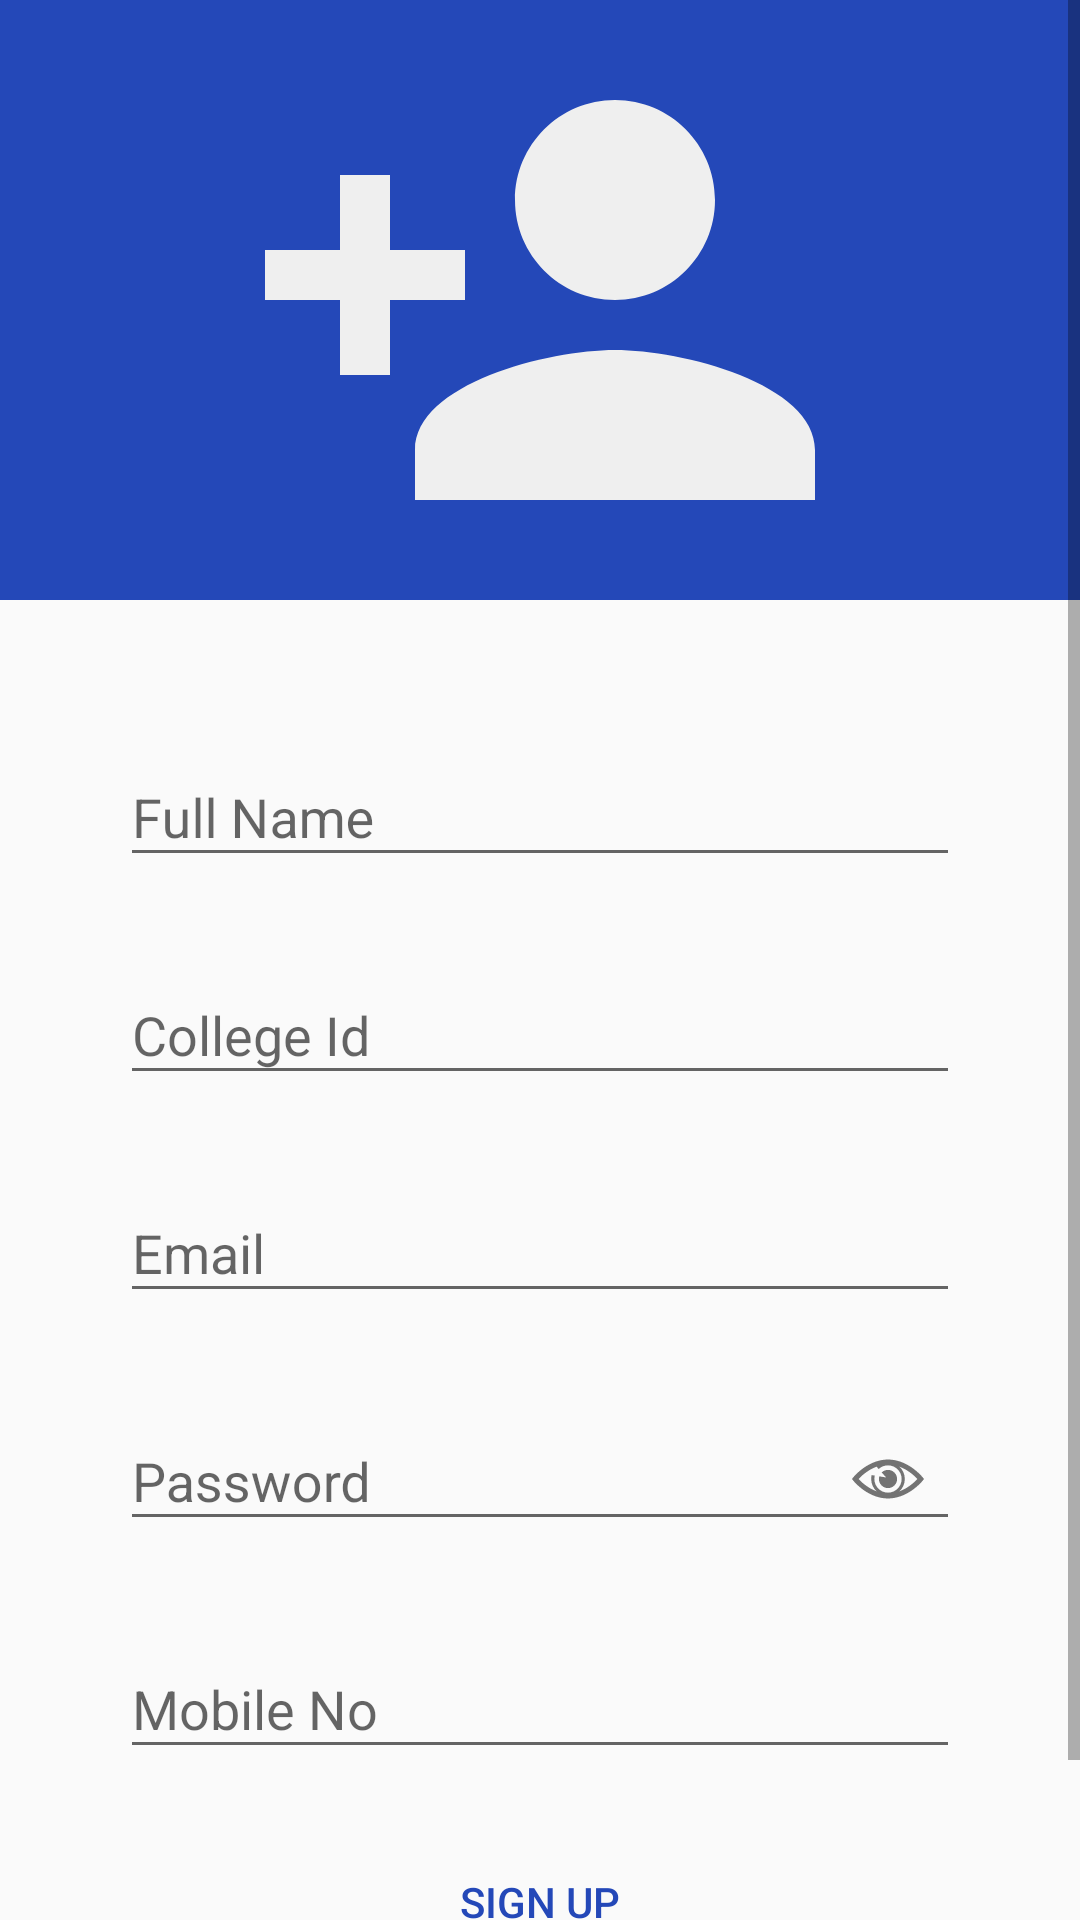

Here is an Android app screen rendered from its layout file. Give the layout XML and the strings, colors and styles it references.
<!-- AndroidManifest.xml: application theme AppTheme -->
<!-- res/layout/frag_signup.xml -->
<ScrollView xmlns:android="http://schemas.android.com/apk/res/android"
    xmlns:app="http://schemas.android.com/apk/res-auto"
    xmlns:tools="http://schemas.android.com/tools"
    android:layout_width="match_parent"
    android:layout_height="match_parent"
    tools:context="in.ac.bkbiet.bkbiet.activities.LoginSignUp">

    <RelativeLayout
        android:layout_width="match_parent"
        android:layout_height="wrap_content"
        android:gravity="center_horizontal">

        <android.support.v7.widget.AppCompatImageView
            android:id="@+id/iv_signup"
            android:layout_width="match_parent"
            android:layout_height="200dp"
            android:layout_alignParentTop="true"
            android:background="@color/colorPrimary"
            app:srcCompat="@drawable/ic_signup" />

        <android.support.v4.widget.ContentLoadingProgressBar
            android:id="@+id/pb_signup"
            style="@style/Widget.AppCompat.ProgressBar.Horizontal"
            android:layout_width="match_parent"
            android:layout_height="wrap_content"
            android:layout_alignBottom="@id/iv_signup"
            android:layout_marginBottom="-8dp"
            android:layout_marginTop="-4dp"
            android:indeterminate="true"
            android:visibility="gone" />

        <android.support.v7.widget.LinearLayoutCompat
            android:layout_width="match_parent"
            android:layout_height="wrap_content"
            android:layout_below="@id/iv_signup"
            android:orientation="vertical"
            android:padding="40dp">

            <android.support.design.widget.TextInputLayout
                android:id="@+id/til_s_name"
                android:layout_width="match_parent"
                android:layout_height="wrap_content"
                app:errorEnabled="true">

                <android.support.design.widget.TextInputEditText
                    android:id="@+id/et_s_name"
                    android:layout_width="match_parent"
                    android:layout_height="wrap_content"
                    android:hint="@string/full_name"
                    android:inputType="textPersonName" />
            </android.support.design.widget.TextInputLayout>

            <android.support.design.widget.TextInputLayout
                android:id="@+id/til_s_cid"
                android:layout_width="match_parent"
                android:layout_height="wrap_content"
                app:errorEnabled="true">

                <android.support.design.widget.TextInputEditText
                    android:id="@+id/et_s_cid"
                    android:layout_width="match_parent"
                    android:layout_height="wrap_content"
                    android:hint="@string/college_id"
                    android:inputType="text" />
            </android.support.design.widget.TextInputLayout>

            <android.support.design.widget.TextInputLayout
                android:id="@+id/til_s_email"
                android:layout_width="match_parent"
                android:layout_height="wrap_content"
                app:errorEnabled="true">

                <android.support.design.widget.TextInputEditText
                    android:id="@+id/et_s_email"
                    android:layout_width="match_parent"
                    android:layout_height="wrap_content"
                    android:hint="@string/email"
                    android:inputType="textEmailAddress" />
            </android.support.design.widget.TextInputLayout>

            <android.support.design.widget.TextInputLayout
                android:id="@+id/til_s_password"
                android:layout_width="match_parent"
                android:layout_height="wrap_content"
                app:errorEnabled="true"
                app:passwordToggleDrawable="@drawable/ic_eye"
                app:passwordToggleEnabled="true">

                <android.support.design.widget.TextInputEditText
                    android:id="@+id/et_s_password"
                    android:layout_width="match_parent"
                    android:layout_height="wrap_content"
                    android:hint="@string/password"
                    android:inputType="textPassword" />
            </android.support.design.widget.TextInputLayout>

            <android.support.design.widget.TextInputLayout
                android:id="@+id/til_s_mobile_no"
                android:layout_width="match_parent"
                android:layout_height="wrap_content"
                app:errorEnabled="true">

                <android.support.design.widget.TextInputEditText
                    android:id="@+id/et_s_mobile_no"
                    android:layout_width="match_parent"
                    android:layout_height="wrap_content"
                    android:hint="Mobile No"
                    android:maxLength="10"
                    android:inputType="phone" />
            </android.support.design.widget.TextInputLayout>

            <android.support.v7.widget.AppCompatButton
                android:textColor="@color/colorPrimary"
                style="@style/Widget.AppCompat.Button.Borderless.Colored"
                android:id="@+id/b_signup"
                android:layout_width="match_parent"
                android:layout_height="wrap_content"
                android:text="@string/sign_up" />
        </android.support.v7.widget.LinearLayoutCompat>
    </RelativeLayout>
</ScrollView>
<!-- resources referenced by this layout -->
<resources>
  <color name="colorPrimary">#2448b8</color>
  <!-- drawable ic_eye (drawable) -->
  <vector android:height="24dp" android:viewportHeight="456.795"
      android:viewportWidth="456.795" android:width="24dp" xmlns:android="http://schemas.android.com/apk/res/android">
      <path android:fillColor="#FF000000" android:pathData="M448.9,218.5c-0.9,-1.2 -23.1,-28.9 -61,-56.8c-50.7,-37.3 -105.9,-56.9 -159.6,-56.9c-53.7,0 -108.8,19.7 -159.6,56.9c-37.9,27.9 -60.1,55.6 -61,56.8L0,228.4l7.8,9.9c0.9,1.2 23.1,28.9 61,56.8c50.7,37.3 105.9,56.9 159.6,56.9c53.7,0 108.8,-19.7 159.6,-56.9c37.9,-27.9 60.1,-55.6 61,-56.8l7.8,-9.9L448.9,218.5zM228.4,315c-47.8,0 -86.6,-38.9 -86.6,-86.6c0,-7.5 1,-14.8 2.7,-21.7l-19.8,-3.3c-1.9,8 -3,16.4 -3,25c0,30.9 13.2,58.7 34.2,78.2c-27.1,-10 -50.1,-24 -67.4,-36.7c-21.5,-15.7 -37.6,-31.6 -46.8,-41.5c9.2,-9.9 25.3,-25.8 46.8,-41.5c17.4,-12.7 40.4,-26.7 67.4,-36.7l13.3,15c15.5,-14.5 36.3,-23.4 59.2,-23.4c47.8,0 86.6,38.9 86.6,86.6C315,276.2 276.2,315 228.4,315zM368.3,269.9c-17.4,12.7 -40.4,26.7 -67.4,36.7c21,-19.5 34.2,-47.3 34.2,-78.2s-13.2,-58.7 -34.2,-78.2c27.1,10 50.1,24 67.4,36.7c21.5,15.7 37.6,31.6 46.8,41.5C405.9,238.3 389.8,254.2 368.3,269.9z"/>
      <path android:fillColor="#FF000000" android:pathData="M173.3,211.6c-1.6,5.3 -2.5,11 -2.5,16.8c0,31.8 25.8,57.6 57.6,57.6c31.8,0 57.6,-25.8 57.6,-57.6s-25.8,-57.6 -57.6,-57.6c-15.5,0 -29.6,6.1 -39.9,16.1l28.4,32L173.3,211.6z"/>
  </vector>
  <!-- drawable ic_signup (drawable) -->
  <vector xmlns:android="http://schemas.android.com/apk/res/android"
          android:width="24dp"
          android:height="24dp"
          android:viewportWidth="24.0"
          android:viewportHeight="24.0">
      <path
          android:fillColor="#FFefefef"
          android:pathData="M15,12c2.21,0 4,-1.79 4,-4s-1.79,-4 -4,-4 -4,1.79 -4,4 1.79,4 4,4zM6,10L6,7L4,7v3L1,10v2h3v3h2v-3h3v-2L6,10zM15,14c-2.67,0 -8,1.34 -8,4v2h16v-2c0,-2.66 -5.33,-4 -8,-4z"/>
  </vector>
  <string name="college_id">College Id</string>
  <string name="email">Email</string>
  <string name="full_name">Full Name</string>
  <string name="password">Password</string>
  <string name="sign_up">Sign Up</string>
  <style name="AppTheme" parent="Theme.AppCompat.Light.DarkActionBar">
          
          <item name="colorPrimary">@color/colorPrimary</item>
          <item name="colorPrimaryDark">@color/colorPrimaryDark</item>
          <item name="colorAccent">@color/colorAccent</item>
      </style>
  <color name="colorPrimaryDark">#0d47a1</color>
  <color name="colorAccent">#ff4059</color>
</resources>
